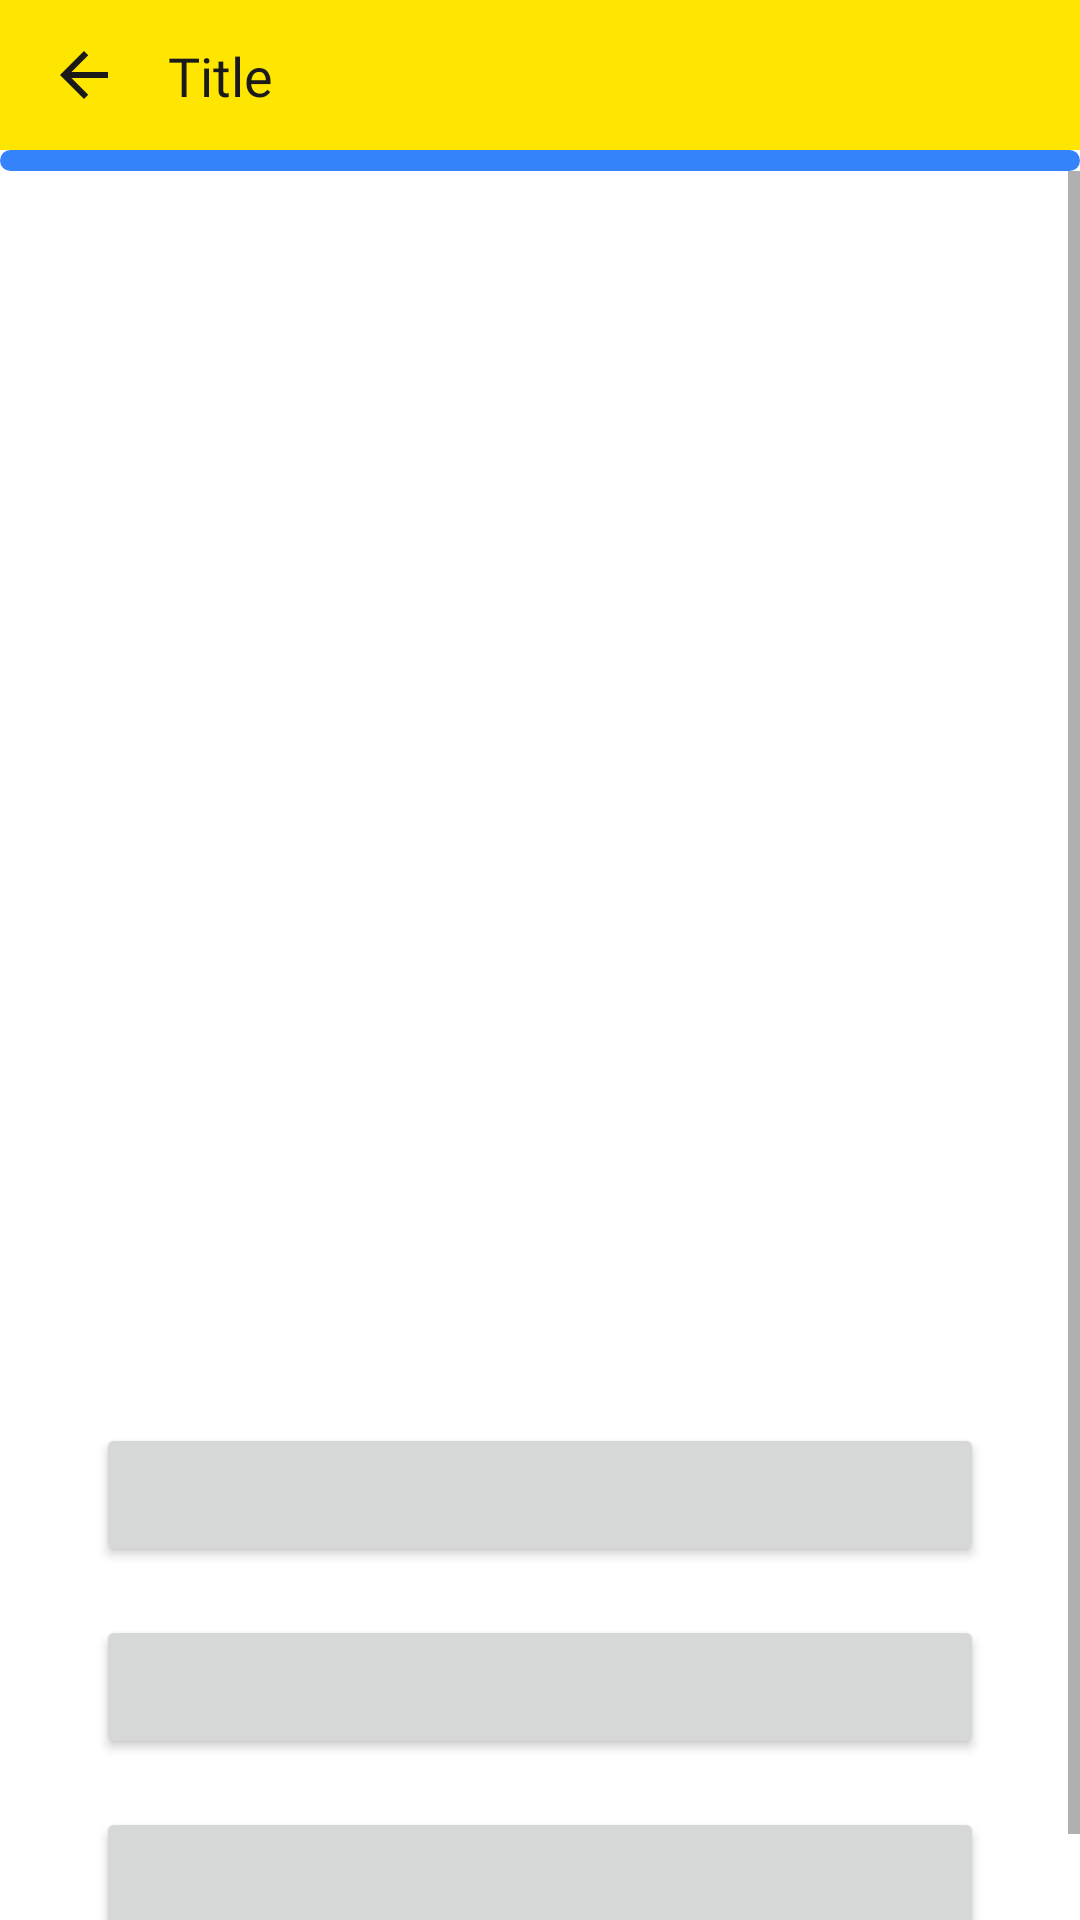

Android layout source for this screen:
<!-- AndroidManifest.xml: activity theme Theme.DuelosMeli.GameActivityStyle -->
<!-- res/layout/activity_game.xml -->
<?xml version="1.0" encoding="utf-8"?>
<androidx.constraintlayout.widget.ConstraintLayout xmlns:android="http://schemas.android.com/apk/res/android"
    xmlns:app="http://schemas.android.com/apk/res-auto"
    xmlns:tools="http://schemas.android.com/tools"
    android:layout_width="match_parent"
    android:layout_height="match_parent"
    tools:context=".ui.singleplayerActivities.views.GameActivity">

    <include
        android:id="@+id/iHeader"
        layout="@layout/include_header"
        app:layout_constraintEnd_toEndOf="parent"
        app:layout_constraintStart_toStartOf="parent"
        app:layout_constraintTop_toTopOf="parent" />

    <ProgressBar
        android:id="@+id/pbDeterminateBar"
        style="@android:style/Widget.ProgressBar.Horizontal"
        android:progressBackgroundTint="@color/blue1"
        android:progressTint="@color/white"
        android:layout_width="match_parent"
        android:layout_height="7dp"
        android:indeterminate="false"
        app:layout_constraintEnd_toEndOf="parent"
        app:layout_constraintStart_toStartOf="parent"
        app:layout_constraintTop_toBottomOf="@id/iHeader"
        tools:progress="70" />

    <ScrollView
        android:id="@+id/svScrollView"
        android:layout_width="match_parent"
        android:layout_height="0dp"
        app:layout_constraintBottom_toBottomOf="parent"
        app:layout_constraintEnd_toEndOf="parent"
        app:layout_constraintStart_toStartOf="parent"
        app:layout_constraintTop_toBottomOf="@+id/pbDeterminateBar" >

        <androidx.constraintlayout.widget.ConstraintLayout
            android:layout_width="match_parent"
            android:layout_height="wrap_content"
            android:paddingBottom="20dp"
            app:layout_constraintBottom_toBottomOf="parent"
            app:layout_constraintEnd_toEndOf="parent"
            app:layout_constraintStart_toStartOf="parent"
            app:layout_constraintTop_toTopOf="parent">

            <TextView
                android:id="@+id/tvProductName"
                android:layout_width="0dp"
                android:layout_height="wrap_content"
                android:layout_marginTop="24dp"
                android:textSize="21sp"
                app:layout_constraintEnd_toEndOf="@+id/ivProductPicture"
                app:layout_constraintStart_toStartOf="@+id/ivProductPicture"
                app:layout_constraintTop_toBottomOf="@+id/ivProductPicture"
                tools:text="Aca va el nombre del producto" />

            <Button
                android:id="@+id/btnOption1"
                android:layout_width="0dp"
                android:layout_height="wrap_content"
                android:layout_marginStart="32dp"
                android:layout_marginTop="32dp"
                android:layout_marginEnd="32dp"
                android:textSize="15sp"
                app:layout_constraintEnd_toEndOf="parent"
                app:layout_constraintStart_toStartOf="parent"
                app:layout_constraintTop_toBottomOf="@+id/tvProductName"
                tools:text="Opción 1" />

            <Button
                android:id="@+id/btnOption3"
                android:layout_width="0dp"
                android:layout_height="wrap_content"
                android:layout_marginStart="32dp"
                android:layout_marginTop="16dp"
                android:layout_marginEnd="32dp"
                android:textSize="15sp"
                app:layout_constraintEnd_toEndOf="parent"
                app:layout_constraintStart_toStartOf="parent"
                app:layout_constraintTop_toBottomOf="@+id/btnOption2"
                tools:text="Opción 3" />

            <Button
                android:id="@+id/btnOption2"
                android:layout_width="0dp"
                android:layout_height="wrap_content"
                android:layout_marginStart="32dp"
                android:layout_marginTop="16dp"
                android:layout_marginEnd="32dp"
                android:textSize="15sp"
                app:layout_constraintEnd_toEndOf="parent"
                app:layout_constraintStart_toStartOf="parent"
                app:layout_constraintTop_toBottomOf="@+id/btnOption1"
                tools:text="Opción 2" />

            <ImageView
                android:id="@+id/ivProductPicture"
                android:layout_width="0dp"
                android:layout_height="277dp"
                android:layout_marginStart="32dp"
                android:layout_marginTop="16dp"
                android:layout_marginEnd="32dp"
                app:layout_constraintEnd_toEndOf="parent"
                app:layout_constraintStart_toStartOf="parent"
                app:layout_constraintTop_toBottomOf="@+id/ivLifeThree"
                tools:ignore="ContentDescription"
                tools:srcCompat="@tools:sample/backgrounds/scenic[1]" />

            <ImageView
                android:id="@+id/ivLifeOne"
                android:layout_width="wrap_content"
                android:layout_height="wrap_content"
                android:layout_marginStart="16dp"
                android:layout_marginTop="16dp"
                app:layout_constraintStart_toStartOf="parent"
                app:layout_constraintTop_toTopOf="parent"
                app:srcCompat="@drawable/ic_life_filled"
                tools:ignore="ContentDescription" />

            <ImageView
                android:id="@+id/ivLifeTwo"
                android:layout_width="wrap_content"
                android:layout_height="wrap_content"
                app:layout_constraintStart_toEndOf="@+id/ivLifeOne"
                app:layout_constraintTop_toTopOf="@+id/ivLifeOne"
                app:srcCompat="@drawable/ic_life_filled"
                tools:ignore="ContentDescription" />

            <ImageView
                android:id="@+id/ivLifeThree"
                android:layout_width="wrap_content"
                android:layout_height="wrap_content"
                app:layout_constraintStart_toEndOf="@+id/ivLifeTwo"
                app:layout_constraintTop_toTopOf="@+id/ivLifeTwo"
                app:srcCompat="@drawable/ic_life_filled"
                tools:ignore="ContentDescription" />

        </androidx.constraintlayout.widget.ConstraintLayout>
    </ScrollView>


    <androidx.constraintlayout.widget.ConstraintLayout
        android:id="@+id/clLoading"
        android:layout_width="match_parent"
        android:layout_height="match_parent"
        android:background="@color/blue1"
        android:visibility="gone"
        app:layout_constraintBottom_toBottomOf="parent"
        app:layout_constraintEnd_toEndOf="parent"
        app:layout_constraintStart_toStartOf="parent"
        app:layout_constraintTop_toTopOf="parent">

        <TextView
            android:id="@+id/tvEstasListo"
            android:layout_width="match_parent"
            android:layout_height="wrap_content"
            android:background="@color/blue1"
            android:textAlignment="center"
            android:text="@string/tv_activity_game_estas_listo"
            android:textAppearance="@style/TextAppearance.AppCompat.Display1"
            android:textColor="#FFFFFF"
            app:layout_constraintBottom_toTopOf="@+id/animationView"
            app:layout_constraintEnd_toEndOf="parent"
            app:layout_constraintHorizontal_bias="0.5"
            app:layout_constraintStart_toStartOf="parent"
            app:layout_constraintTop_toTopOf="parent" />

        <com.airbnb.lottie.LottieAnimationView
            android:id="@+id/animationView"
            android:layout_width="300dp"
            android:layout_height="300dp"
            android:background="@color/blue1"
            app:layout_constraintBottom_toBottomOf="parent"
            app:layout_constraintEnd_toEndOf="parent"
            app:layout_constraintHorizontal_bias="0.5"
            app:layout_constraintStart_toStartOf="parent"
            app:layout_constraintTop_toBottomOf="@+id/tvEstasListo"
            app:lottie_autoPlay="true"
            app:lottie_loop="true"
            app:lottie_rawRes="@raw/loading_truck" />

    </androidx.constraintlayout.widget.ConstraintLayout>

</androidx.constraintlayout.widget.ConstraintLayout>
<!-- res/layout/include_header.xml (included above) -->
<?xml version="1.0" encoding="utf-8"?>
<androidx.constraintlayout.widget.ConstraintLayout xmlns:android="http://schemas.android.com/apk/res/android"
    xmlns:app="http://schemas.android.com/apk/res-auto"
    android:layout_width="match_parent"
    android:layout_height="50dp"
    xmlns:tools="http://schemas.android.com/tools"
    android:background="@color/yellow">

    <ImageView
        android:id="@+id/ivButtonBack"
        android:layout_width="wrap_content"
        android:layout_height="wrap_content"
        android:layout_marginStart="16dp"
        android:background="@android:color/transparent"
        android:src="@drawable/ic_arrow_back"
        app:layout_constraintBottom_toBottomOf="parent"
        app:layout_constraintStart_toStartOf="parent"
        app:layout_constraintTop_toTopOf="parent" />

    <TextView
        android:id="@+id/tvTitle"
        android:layout_width="wrap_content"
        android:layout_height="wrap_content"
        android:layout_marginStart="16dp"
        android:background="@android:color/transparent"
        android:fontFamily="@font/proxima_nova"
        android:textSize="18sp"
        app:layout_constraintBottom_toBottomOf="parent"
        app:layout_constraintStart_toEndOf="@+id/ivButtonBack"
        app:layout_constraintTop_toTopOf="parent"
        tools:text="Title" />

</androidx.constraintlayout.widget.ConstraintLayout>
<!-- resources referenced by this layout -->
<resources>
  <color name="blue1">#3483FA</color>
  <color name="white">#FFFFFF</color>
  <color name="yellow">#FFE600</color>
  <!-- drawable ic_arrow_back (drawable) -->
  <vector xmlns:android="http://schemas.android.com/apk/res/android"
      android:width="24dp"
      android:height="24dp"
      android:viewportWidth="24"
      android:viewportHeight="24"
      android:tint="@color/black"
      android:autoMirrored="true">
    <path
        android:fillColor="@android:color/background_light"
        android:pathData="M20,11H7.83l5.59,-5.59L12,4l-8,8 8,8 1.41,-1.41L7.83,13H20v-2z"/>
  </vector>
  <!-- drawable ic_life_filled (drawable) -->
  <vector android:height="24dp" android:tint="@color/blue"
      android:viewportHeight="24" android:viewportWidth="24"
      android:width="24dp" xmlns:android="http://schemas.android.com/apk/res/android">
      <path android:fillColor="@android:color/white"
          android:pathData="M12,21.35l-1.45,-1.32C5.4,15.36 2,12.28 2,8.5 2,5.42 4.42,3 7.5,3c1.74,0 3.41,0.81 4.5,2.09C13.09,3.81 14.76,3 16.5,3 19.58,3 22,5.42 22,8.5c0,3.78 -3.4,6.86 -8.55,11.54L12,21.35z"/>
  </vector>
  <string name="tv_activity_game_estas_listo">¿Estás listo?</string>
  <style name="Theme.DuelosMeli.GameActivityStyle">
          <item name="fontFamily">@font/proxima_nova</item>
          <item name="android:textColor">@color/black</item>
          <item name="colorPrimary">@color/blue1</item>
          <item name="colorOnPrimary">@color/white</item>
      </style>
  <color name="black">#1A1A1A</color>
</resources>
